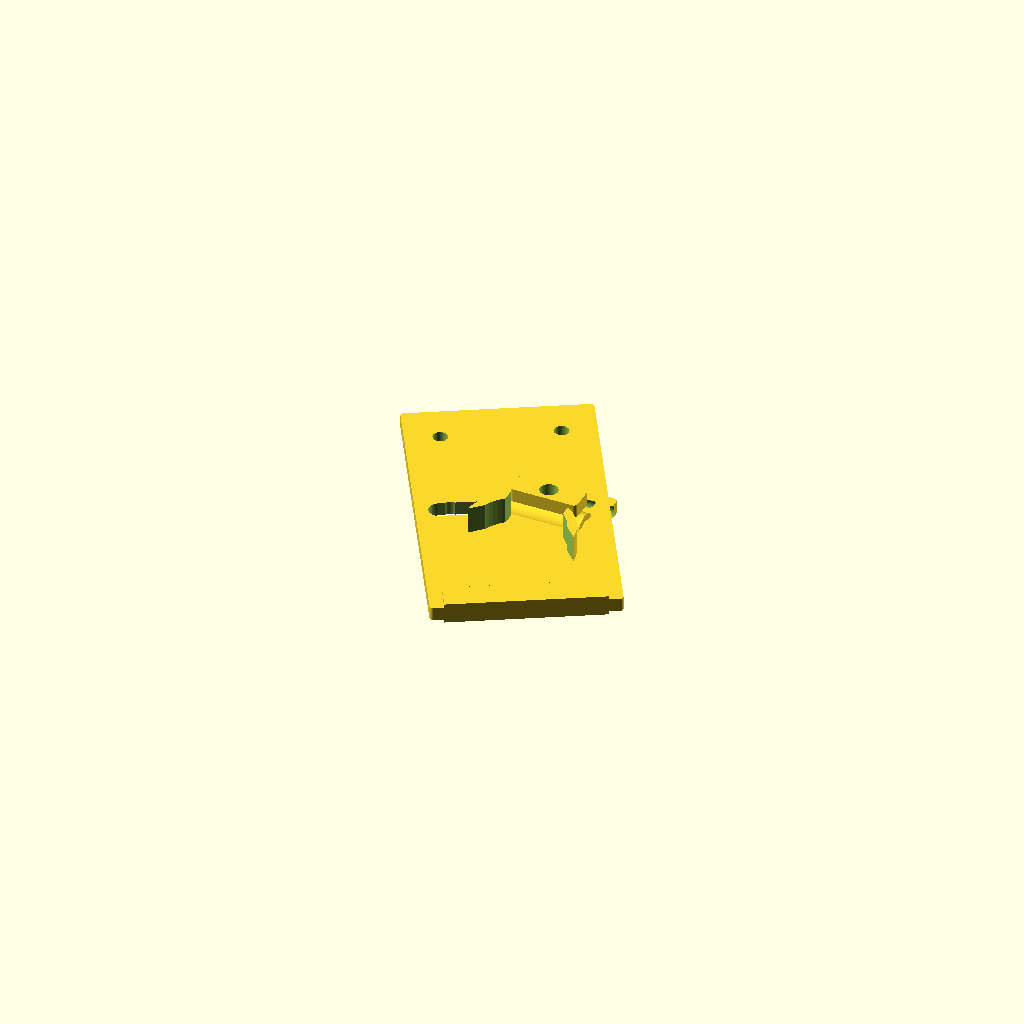
Cell 1 — every parameter at its default value.
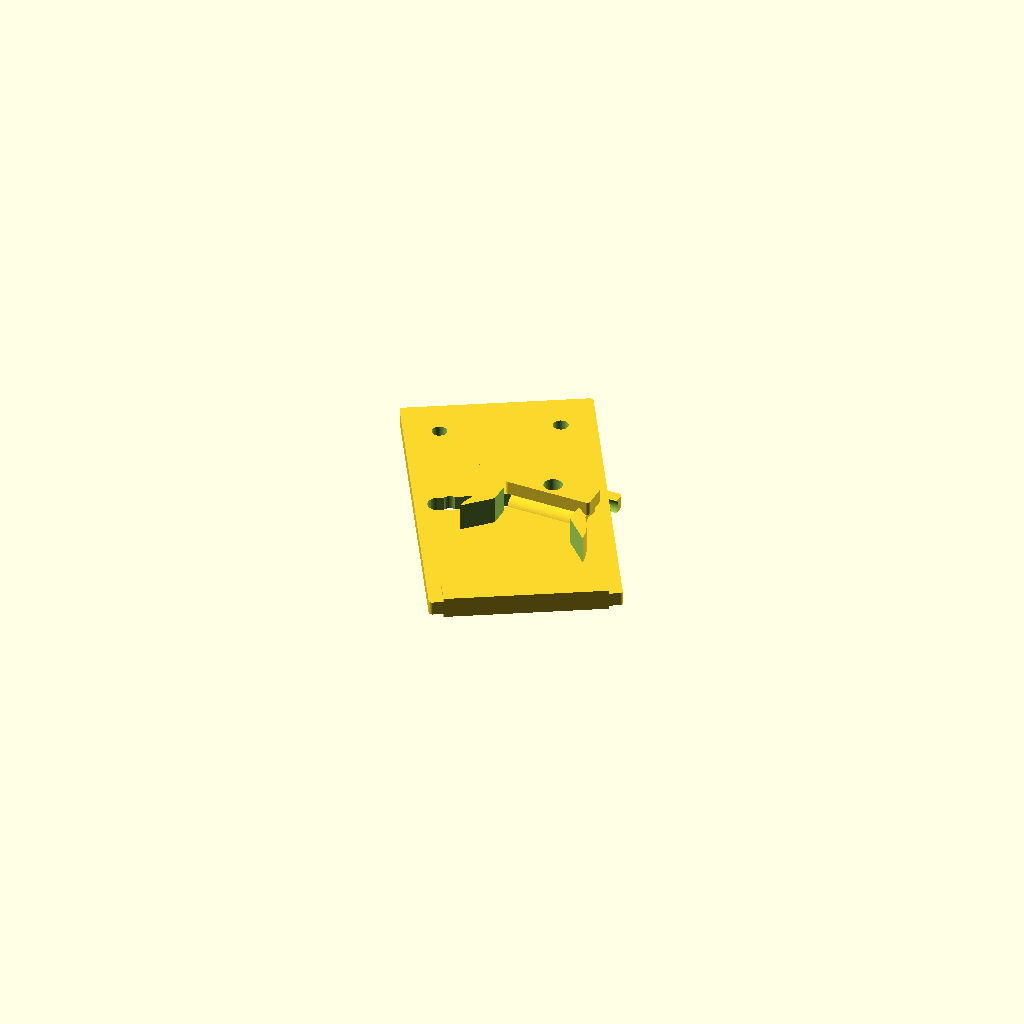
Cell 2: clamp_t = 8 (everything else at default).
One fixed orthographic camera (rotation 55°, 0°, 25°; colour scheme Cornfield) for every cell.
Source of the model, 试错池/mini3_自出题3_太阳能挂钩_run_0000006/order_000001/hook.scad:
// =============================================================================
// Adjustable-angle solar panel hook for roof eave round tube (OpenSCAD)
//
// Designed for "李叔" — rooftop orchard small-PV user, surveillance camera
// + small panel whose tilt angle must be adjusted with the seasons.
//
// Features:
//   1) Main body clamps onto a horizontal round eave tube (clamp_hose_clamp style).
//   2) Solar-panel mounting bracket pivots on a bolt; angle is user-controlled.
//   3) Adjustment bolt holes are provided on both the clamp and the pivot.
//
// Parameters (override on the openscad CLI with -D<name>=<value>):
//   clamp_d   : inner diameter of the eave tube the clamp grips      (mm)
//   clamp_w   : axial width of the clamp (along the tube)           (mm)
//   clamp_t   : wall thickness of the clamp band                     (mm)
//   gap       : axial opening between the two clamp ears (for bolt)  (mm)
//   pin_d     : pivot bolt diameter (between body & bracket)        (mm)
//   pin_w     : pivot bolt head / nut pocket width                  (mm)
//   angle     : bracket tilt, 0..60 deg (task allows 0..45, this
//               model is verified water-tight across 0..60)         (deg)
//   bracket_w : width of the panel-mounting bracket plate           (mm)
//   bracket_l : length of the bracket plate                         (mm)
//   bracket_t : thickness of the bracket plate                      (mm)
//   slot_len  : length of the angle-adjustment slot                 (mm)
//   slot_w    : width  of the angle-adjustment slot                 (mm)
//   mount_d   : hole pattern for the solar panel mount (M6)         (mm)
//   mount_pitch : spacing between panel-mount holes                 (mm)
//   fillet    : small rounded edge radius (0 to disable)            (mm)
//
// echo confirms the parameter range 0 <= angle <= 60.
// =============================================================================

/* [Hidden] */
$fn = 64;

/* [Clamp — grips the eave round tube] */
// Inner diameter of the eave tube. Default 40 mm (allowed 25..50).
clamp_d       = 40;    // 25..50 mm
clamp_w       = 30;    // axial band width
clamp_t       = 4;     // band wall thickness
gap           = 18;    // axial gap between ears (passes the U-bolt)

/* [Pivot] */
pin_d         = 8;     // pivot bolt (M8)
pin_w         = 14;    // head / nut pocket width

/* [Bracket & angle] */
// Panel tilt. 0 deg = panel horizontal, +60 deg = panel tipped up.
angle         = 30;    // 0..60 deg
bracket_w     = 80;    // panel-side plate width
bracket_l     = 140;   // panel-side plate length
bracket_t     = 6;     // plate thickness
slot_len      = 60;    // angle-adjustment slot length (along arc)
slot_w        = 9;     // angle-adjustment slot width
mount_d       = 6.5;   // panel-mount hole (M6 clearance)
mount_pitch   = 50;    // panel-mount hole spacing (square pattern)

/* [Polish] */
fillet        = 1.5;   // mm

// --- Sanity / range check -----------------------------------------------------
assert(clamp_d >= 25 && clamp_d <= 50, "clamp_d must be in 25..50 mm");
assert(angle   >= 0  && angle   <= 60, "angle must satisfy 0 <= angle <= 60");

echo(str("clamp_d = ", clamp_d, " mm  (assert 25..50)"));
echo(str("angle   = ", angle,   " deg (assert 0..60)"));

// --- Derived geometry ---------------------------------------------------------
clamp_r_outer = clamp_d/2 + clamp_t;
clamp_r_inner = clamp_d/2;

// Pivot axis sits above the clamp, on the bracket side, along world X.
pivot_offset  = clamp_r_outer + bracket_t/2 + 4;

// --- Helpers ------------------------------------------------------------------
module rounded_rect(size, r=1) {
    // size = [w, h, t] in XY, extruded along Z.
    w = size[0]; h = size[1]; t = size[2];
    if (r <= 0) {
        cube([w, h, t], center=true);
    } else {
        rr = min(r, min(w,h)/2 - 0.01);
        hull() {
            for (x = [-w/2 + rr,  w/2 - rr],
                 y = [-h/2 + rr,  h/2 - rr])
                translate([x, y, 0]) cylinder(r=rr, h=t, center=true);
        }
    }
}

// --- Clamp band: two ears wrapping ~270 deg of the tube ----------------------
module clamp_band() {
    difference() {
        // Outer cylinder
        cylinder(r = clamp_r_outer, h = clamp_w, center=true);
        // Inner bore
        cylinder(r = clamp_r_inner, h = clamp_w + 2, center=true);
        // Axial slot for the U-bolt (opens on the +Y side).
        translate([0, clamp_r_outer, 0])
            cube([gap + 2*clamp_t, 2*clamp_r_outer + 2, clamp_w + 2],
                 center=true);
        // Rear cut-away so it becomes an open hook (hinged ear design).
        // Keep ~270 deg of wrap; remove the back-bottom quadrant.
        translate([0, -clamp_r_outer - 1, 0])
            rotate([0, 0, -45])
                cube([3*clamp_r_outer, 3*clamp_r_outer, clamp_w + 2],
                     center=true);
    }

    // Two ear flanges with bolt holes, on the +Y opening side.
    ear_thick = 6;
    ear_h     = ear_thick*2;
    for (z = [-clamp_w/2 + ear_thick/2 + 1,
               clamp_w/2 - ear_thick/2 - 1]) {
        translate([0, clamp_r_outer + ear_h/2 - 0.5, z])
            difference() {
                rounded_rect([gap + 2*clamp_t + 4, ear_h, ear_thick],
                             r = fillet);
                cylinder(r = pin_d/2, h = ear_thick + 2, center=true);
            }
    }
}

// --- Pivot boss on top of the clamp (integral lug) ----------------------------
module pivot_boss() {
    // A short cylinder on top of the clamp band; the pivot bolt goes along X.
    translate([0, pivot_offset - bracket_t/2, 0])
        rotate([0, 90, 0])
            difference() {
                cylinder(r = pin_w/2, h = clamp_w + 4, center=true);
                cylinder(r = pin_d/2, h = clamp_w + 6, center=true);
            }
}

// --- Solar-panel mounting bracket (pivots about pivot boss) -------------------
module bracket_plate() {
    // The plate rotates by 'angle' around world Z so it tilts in the YZ view.
    // Translation puts the pivot center at the boss center.
    rotate([0, 0, angle])
    translate([0, pivot_offset, 0])
        difference() {
            union() {
                rounded_rect([bracket_w, bracket_l, bracket_t], r = fillet);
                // Reinforcement gusset between pivot and plate.
                translate([0, -bracket_l/2 + 6, 0])
                    cube([bracket_w*0.85, 12, bracket_t*1.5], center=true);
            }
            // Pivot clearance hole (passes through the plate to match boss).
            cylinder(r = pin_d/2, h = bracket_t + 2, center=true);

            // Angle-adjustment slot: a hull of two holes whose centers sit
            // on a line, forming the slot through which the locking bolt
            // passes into the pivot boss.
            hull() for (sx = [-slot_len/2, slot_len/2])
                translate([sx, 0, 0])
                    cylinder(r = slot_w/2, h = bracket_t + 2, center=true);

            // Panel-mount hole pattern (4 holes, square).
            for (sx = [-mount_pitch/2, mount_pitch/2],
                 sy = [ bracket_l/2 - 18,  bracket_l/2 - 18 - mount_pitch])
                translate([sx, sy, 0])
                    cylinder(r = mount_d/2, h = bracket_t + 2, center=true);
        }
}

// --- Top-view carrier bar: sits over the pivot, holds the locking bolt -------
module carrier_bar() {
    // A small bridge over the pivot, with a clearance hole for the
    // locking bolt that clamps the bracket angle.
    bridge_w = clamp_w + 4;
    bridge_t = bracket_t;
    bridge_h = pin_w + 2;
    translate([0, pivot_offset + bracket_t/2 + bridge_h/2 - 0.5, 0])
        difference() {
            rounded_rect([bracket_w*0.55, bridge_h, bridge_t], r = fillet);
            // Locking-bolt clearance (vertical, along Y).
            rotate([0, 90, 0])
                cylinder(r = pin_d/2, h = bracket_w + 2, center=true);
        }
}

// --- Assemble -----------------------------------------------------------------
union() {
    clamp_band();
    pivot_boss();
    bracket_plate();
    carrier_bar();
}
Parameter table extracted from the source (name, type, default, range or options):
clamp_d: number, default 40
clamp_w: number, default 30
clamp_t: number, default 4
gap: number, default 18
pin_d: number, default 8
pin_w: number, default 14
angle: number, default 30
bracket_w: number, default 80
bracket_l: number, default 140
bracket_t: number, default 6
slot_len: number, default 60
slot_w: number, default 9
mount_d: number, default 6.5
mount_pitch: number, default 50
fillet: number, default 1.5
